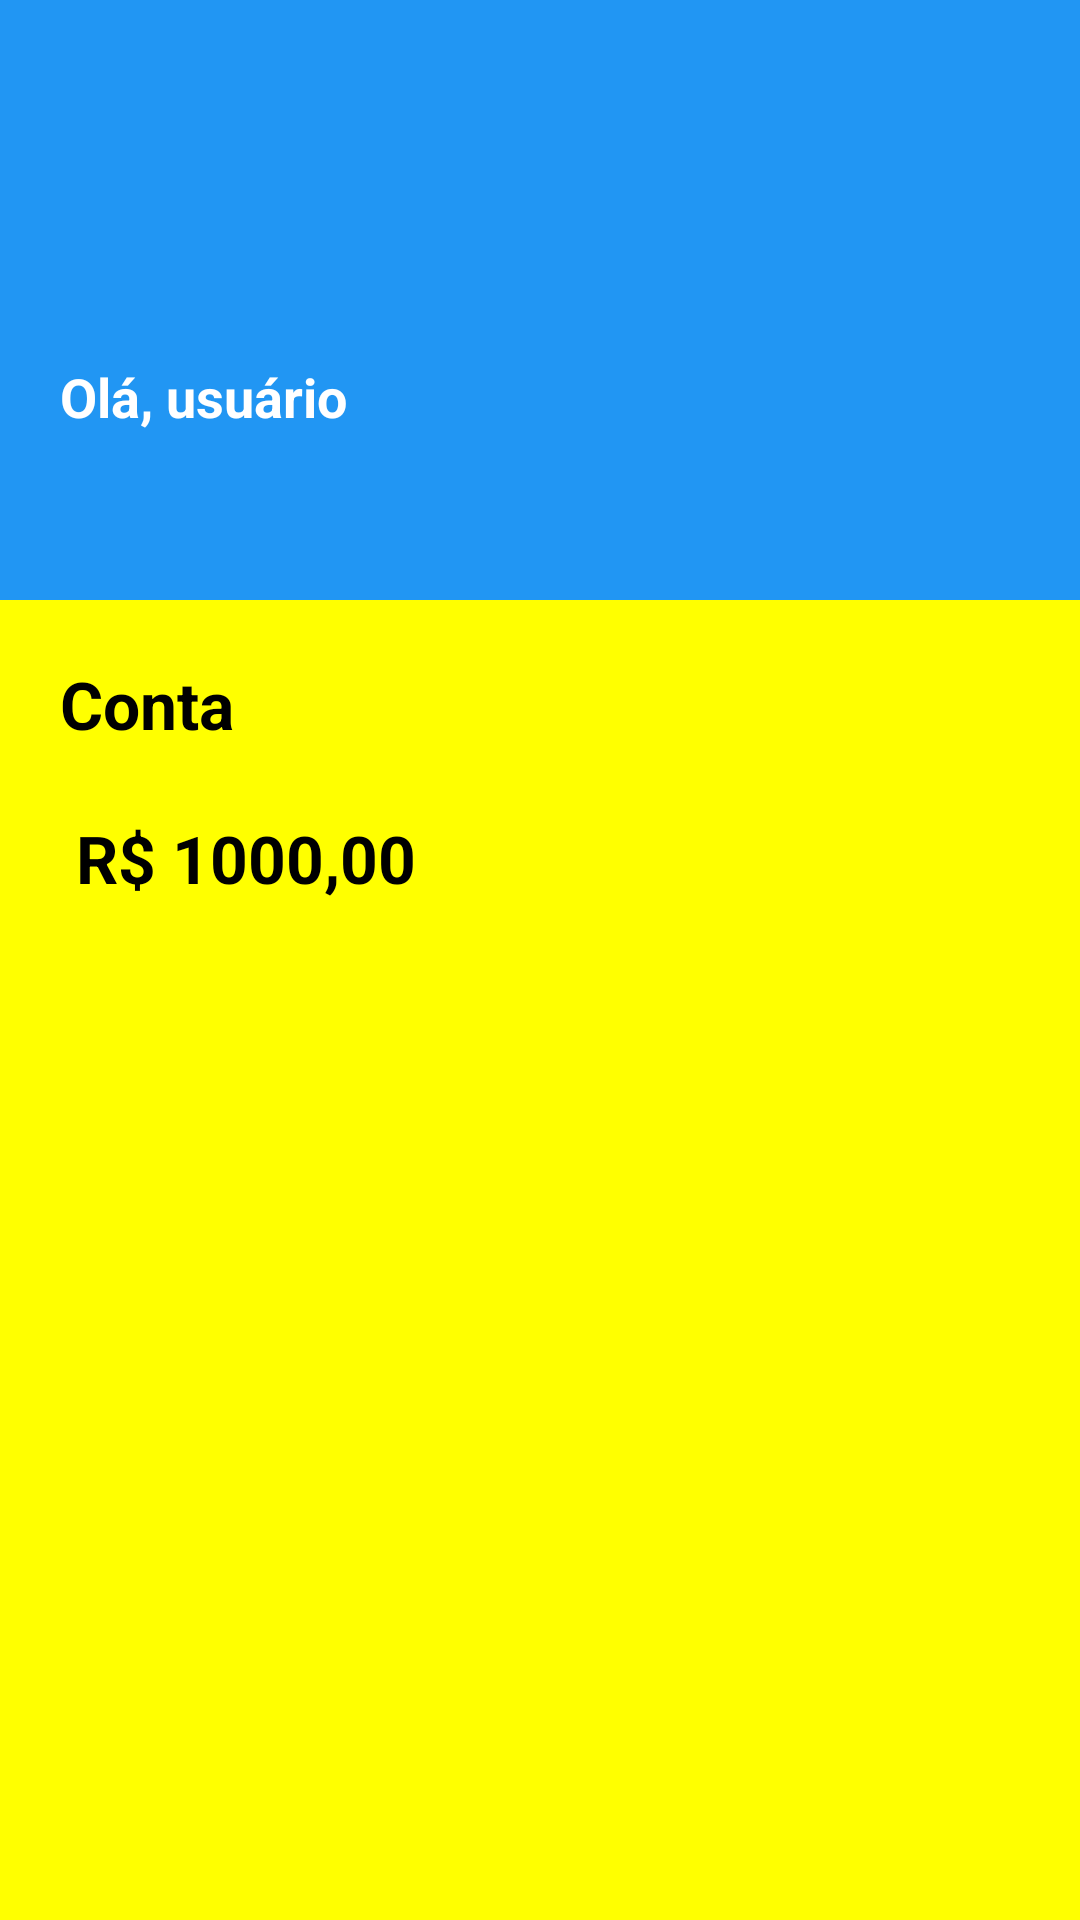

Layout XML and referenced resources for this Android screen:
<!-- AndroidManifest.xml: application theme Theme.PrototipoAppBancarioMelhorado -->
<!-- res/layout/activity_usuario_logado.xml -->
<?xml version="1.0" encoding="utf-8"?>
<LinearLayout xmlns:android="http://schemas.android.com/apk/res/android"
    xmlns:app="http://schemas.android.com/apk/res-auto"
    xmlns:tools="http://schemas.android.com/tools"
    android:layout_width="match_parent"
    android:layout_height="match_parent"
    android:background="@color/yellow"
    android:orientation="vertical">
    
    <androidx.constraintlayout.widget.ConstraintLayout
        android:layout_width="match_parent"
        android:layout_height="200dp"
        android:background="@color/blue">

        <View
            android:id="@+id/containerCirculo"
            android:layout_width="40dp"
            android:layout_height="40dp"
            android:background="@drawable/container_circulo"
            app:layout_constraintTop_toTopOf="parent"
            app:layout_constraintStart_toStartOf="parent"
            android:layout_marginTop="50dp"
            android:layout_marginStart="20dp"
            />

        <ImageView
            android:layout_width="wrap_content"
            android:layout_height="wrap_content"
            android:src="@drawable/ic_usuario"
            app:layout_constraintTop_toTopOf="@id/containerCirculo"
            app:layout_constraintStart_toStartOf="@id/containerCirculo"
            app:layout_constraintEnd_toEndOf="@id/containerCirculo"
            app:layout_constraintBottom_toBottomOf="@id/containerCirculo"
            />

        <TextView
            android:id="@+id/txtNomeUsuarioLogado"
            android:layout_width="wrap_content"
            android:layout_height="wrap_content"
            android:layout_marginStart="20dp"
            android:layout_marginTop="30dp"
            android:text="@string/txt_nome_usuario"
            android:textColor="@color/white"
            android:textSize="18sp"
            android:textStyle="bold"
            app:layout_constraintTop_toBottomOf="@id/containerCirculo"
            app:layout_constraintStart_toStartOf="parent" />

    </androidx.constraintlayout.widget.ConstraintLayout>

    <TextView
        android:id="@+id/txtSaldoUsuarioLogado"
        android:layout_width="wrap_content"
        android:layout_height="wrap_content"
        android:layout_margin="20dp"
        android:text="@string/txt_saldo_conta"
        android:textColor="@color/black"
        android:textSize="22sp"
        android:textStyle="bold"
       />

      <androidx.recyclerview.widget.RecyclerView
          android:id="@+id/reciclerIconesBancarios"
          android:layout_width="match_parent"
          android:layout_height="wrap_content"
          />

</LinearLayout>
<!-- resources referenced by this layout -->
<resources>
  <color name="black">#FF000000</color>
  <color name="blue">#2196F3</color>
  <color name="white">#FFFFFFFF</color>
  <color name="yellow">#FFFF00</color>
  <string name="txt_nome_usuario">Olá, usuário</string>
  <string name="txt_saldo_conta">Conta \n\n R$ 1000,00</string>
  <style name="Theme.PrototipoAppBancarioMelhorado" parent="Base.Theme.PrototipoAppBancarioMelhorado" />
  <style name="Base.Theme.PrototipoAppBancarioMelhorado" parent="Theme.Material3.DayNight.NoActionBar">
          
          
      </style>
</resources>
